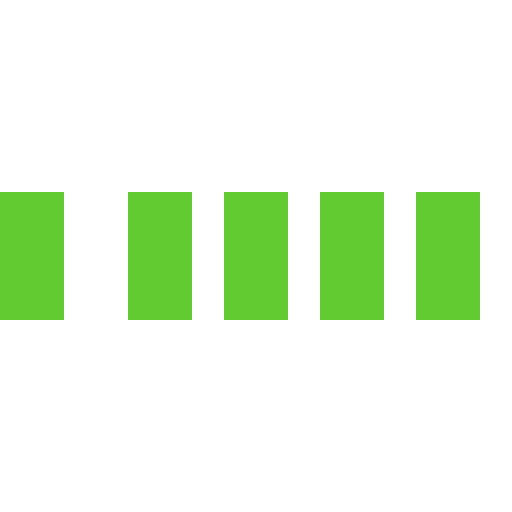
t = 0.00 s
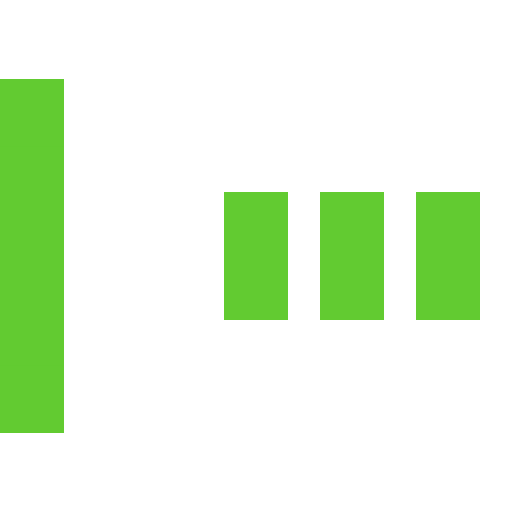
t = 0.30 s
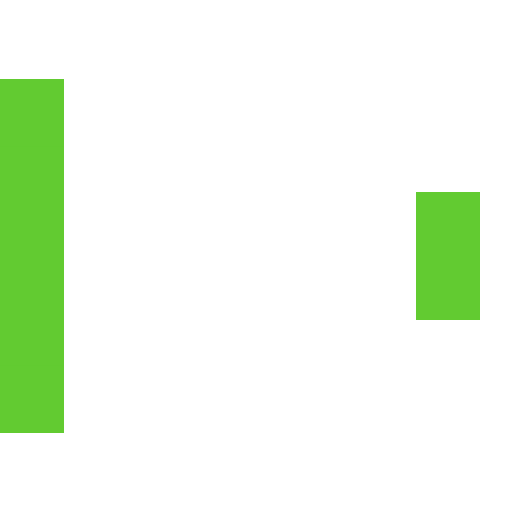
t = 0.70 s
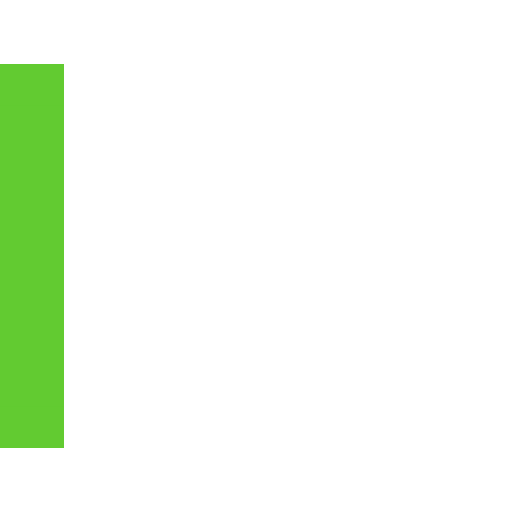
t = 1.00 s
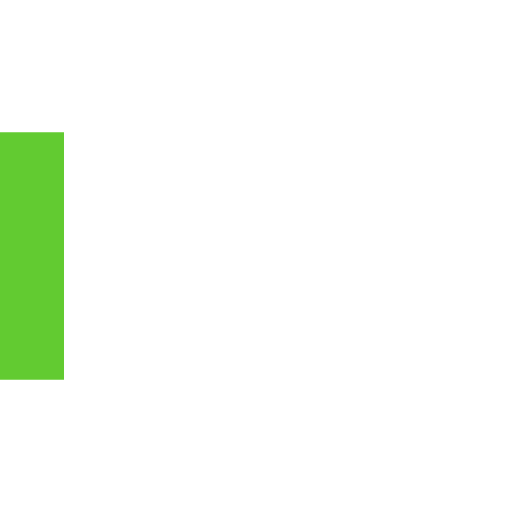
t = 1.30 s
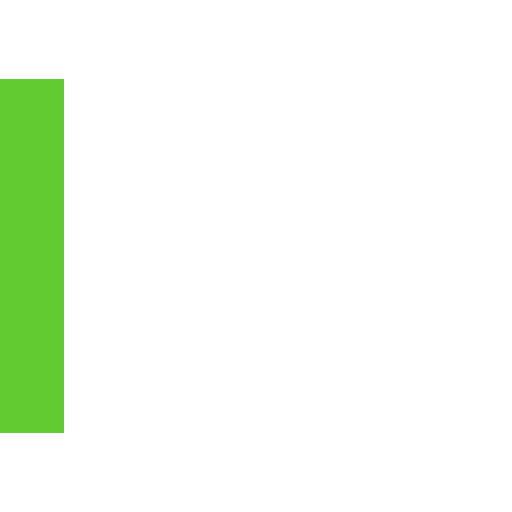
t = 1.70 s

The animated SVG that drew these frames (rendered in a browser with its animation timeline set to each time). Animation: 5 SMIL elements (animate=5); one cycle of 2.00 s, repeats indefinitely.

<svg xmlns="http://www.w3.org/2000/svg" viewBox="0 0 32 32" width="32" height="32" fill="#62cb31"><path d="M2 12v8h4v-8z"><animate attributeName="d" values="M0 12 V20 H4 V12z; M0 4 V28 H4 V4z; M0 12 V20 H4 V12z; M0 12 V20 H4 V12z" dur="1.2s" repeatCount="indefinite" begin="0" keySplines="0.2 0.2 0.4 0.8;0.2 0.6 0.4 0.8;0.2 0.8 0.4 0.8" calcMode="spline"/></path><path d="M8 12v8h4v-8z"><animate attributeName="d" values="M0 12 V20 H4 V12z; M0 4 V28 H4 V4z; M0 12 V20 H4 V12z; M0 12 V20 H4 V12z" dur="1.2s" repeatCount="indefinite" begin=".2" keySplines="0.2 0.2 0.4 0.8;0.2 0.6 0.4 0.8;0.2 0.8 0.4 0.8" calcMode="spline"/></path><path d="M14 12v8h4v-8z"><animate attributeName="d" values="M0 12 V20 H4 V12z; M0 4 V28 H4 V4z; M0 12 V20 H4 V12z; M0 12 V20 H4 V12z" dur="1.2s" repeatCount="indefinite" begin=".4" keySplines="0.2 0.2 0.4 0.8;0.2 0.6 0.4 0.8;0.2 0.8 0.4 0.8" calcMode="spline"/></path><path d="M20 12v8h4v-8z"><animate attributeName="d" values="M0 12 V20 H4 V12z; M0 4 V28 H4 V4z; M0 12 V20 H4 V12z; M0 12 V20 H4 V12z" dur="1.2s" repeatCount="indefinite" begin=".6" keySplines="0.2 0.2 0.4 0.8;0.2 0.6 0.4 0.8;0.2 0.8 0.4 0.8" calcMode="spline"/></path><path d="M26 12v8h4v-8z"><animate attributeName="d" values="M0 12 V20 H4 V12z; M0 4 V28 H4 V4z; M0 12 V20 H4 V12z; M0 12 V20 H4 V12z" dur="1.2s" repeatCount="indefinite" begin=".8" keySplines="0.2 0.2 0.4 0.8;0.2 0.6 0.4 0.8;0.2 0.8 0.4 0.8" calcMode="spline"/></path></svg>